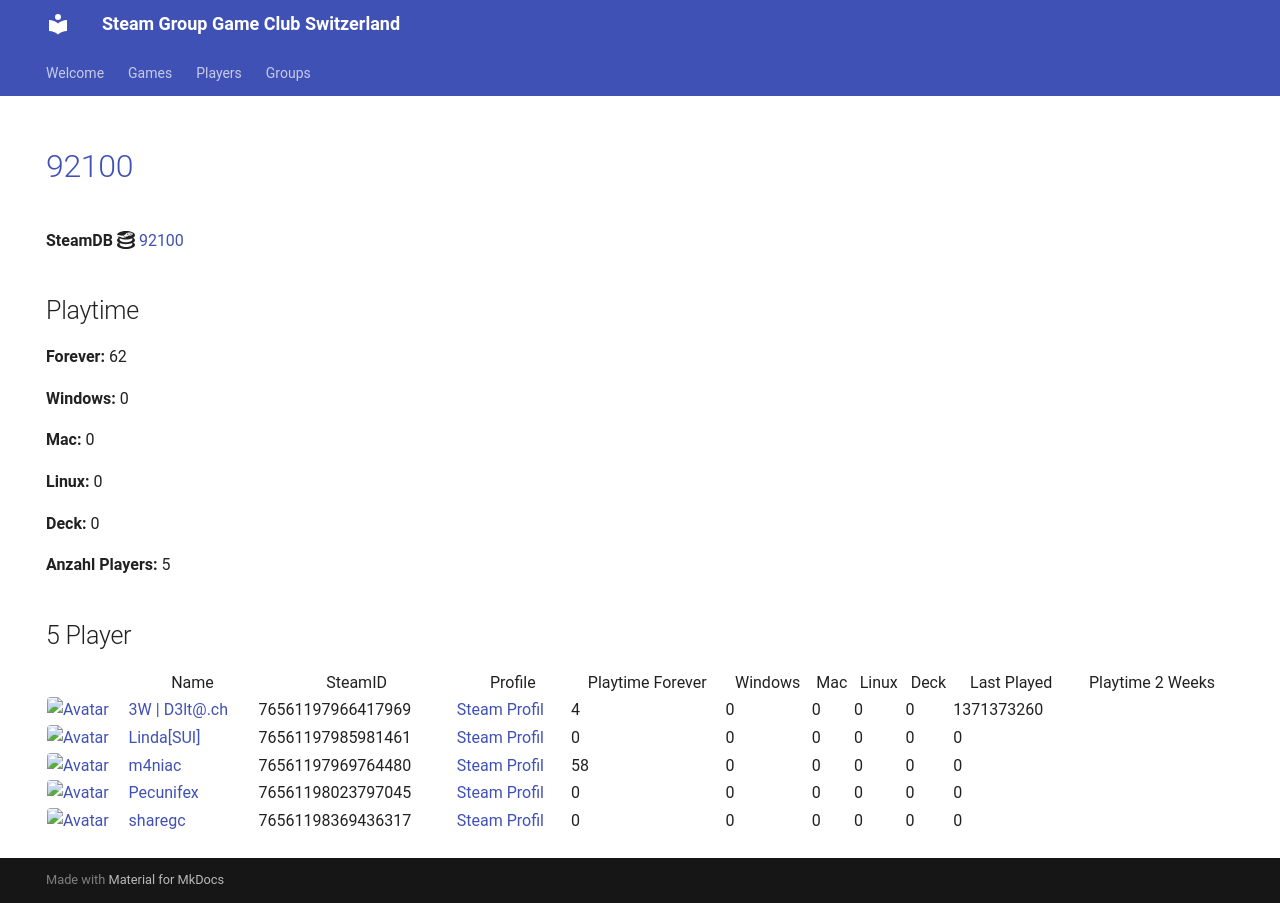

repository: Game-Club-Switzerland/steam.gameclub.ch · page: game/92100/index.html · generator: mkdocs

---
hide:
  - navigation
  - toc
---
# <a href="https://store.steampowered.com/app/92100">92100</a>

**SteamDB :simple-steamdb:** <a href="https://steamdb.info/app/92100">92100</a>

## Playtime

**Forever:** 62

**Windows:** 0

**Mac:** 0

**Linux:** 0

**Deck:** 0

**Anzahl Players:** 5
## 5 Player

<table id="charts-table" class="display" style="width:100%">
            <thead>
                <tr>
                    <th></th>
                    <th>Name</th>
                    <th>SteamID</th>
                    <th>Profile</th>
                    <th>Playtime Forever</th>
                    <th>Windows</th>
                    <th>Mac</th>
                    <th>Linux</th>
                    <th>Deck</th>
                    <th>Last Played</th>
                    <th>Playtime 2 Weeks</th>
                </tr>
            </thead>
            <tbody>
        <tr>
<td><a href="/player/76561197966417969" target="_blank" title="3W | D3lt@.ch"><img src="https://avatars.steamstatic.com/363ea361fc7ff2a14a2a780a5e15e66cee03e434_full.jpg" alt="Avatar" style="width:48px;height:48px;border-radius:4px;"></a></td><td><a href="/player/76561197966417969" target="_blank" title="3W | D3lt@.ch">3W | D3lt@.ch</a></td><td>76561197966417969</td><td><a href="https://steamcommunity.com/id/3wd3lta/" target="_blank">Steam Profil</a></td><td>4</td><td>0</td><td>0</td><td>0</td><td>0</td><td>1371373260</td><td></td></tr>
<tr>
<td><a href="/player/76561197985981461" target="_blank" title="Linda[SUI]"><img src="https://avatars.steamstatic.com/715689713a0bd4a947c884e2bfa8b8f2b124ea9d_full.jpg" alt="Avatar" style="width:48px;height:48px;border-radius:4px;"></a></td><td><a href="/player/76561197985981461" target="_blank" title="Linda[SUI]">Linda[SUI]</a></td><td>76561197985981461</td><td><a href="https://steamcommunity.com/profiles/76561197985981461/" target="_blank">Steam Profil</a></td><td>0</td><td>0</td><td>0</td><td>0</td><td>0</td><td>0</td><td></td></tr>
<tr>
<td><a href="/player/76561197969764480" target="_blank" title="m4niac"><img src="https://avatars.steamstatic.com/7d4a07b7909b83ce6e61db85a98ab4e315c3e6b2_full.jpg" alt="Avatar" style="width:48px;height:48px;border-radius:4px;"></a></td><td><a href="/player/76561197969764480" target="_blank" title="m4niac">m4niac</a></td><td>76561197969764480</td><td><a href="https://steamcommunity.com/profiles/76561197969764480/" target="_blank">Steam Profil</a></td><td>58</td><td>0</td><td>0</td><td>0</td><td>0</td><td>0</td><td></td></tr>
<tr>
<td><a href="/player/76561198023797045" target="_blank" title="Pecunifex"><img src="https://avatars.steamstatic.com/e0d1bc9b6c9f8586c23338164259a9fa1567b842_full.jpg" alt="Avatar" style="width:48px;height:48px;border-radius:4px;"></a></td><td><a href="/player/76561198023797045" target="_blank" title="Pecunifex">Pecunifex</a></td><td>76561198023797045</td><td><a href="https://steamcommunity.com/id/Pecunifex/" target="_blank">Steam Profil</a></td><td>0</td><td>0</td><td>0</td><td>0</td><td>0</td><td>0</td><td></td></tr>
<tr>
<td><a href="/player/76561198369436317" target="_blank" title="sharegc"><img src="https://avatars.steamstatic.com/4b6a981698f8bca38682c48e3b75a2e012c626ab_full.jpg" alt="Avatar" style="width:48px;height:48px;border-radius:4px;"></a></td><td><a href="/player/76561198369436317" target="_blank" title="sharegc">sharegc</a></td><td>76561198369436317</td><td><a href="https://steamcommunity.com/id/sharegc/" target="_blank">Steam Profil</a></td><td>0</td><td>0</td><td>0</td><td>0</td><td>0</td><td>0</td><td></td></tr>
</tbody>
</table>
